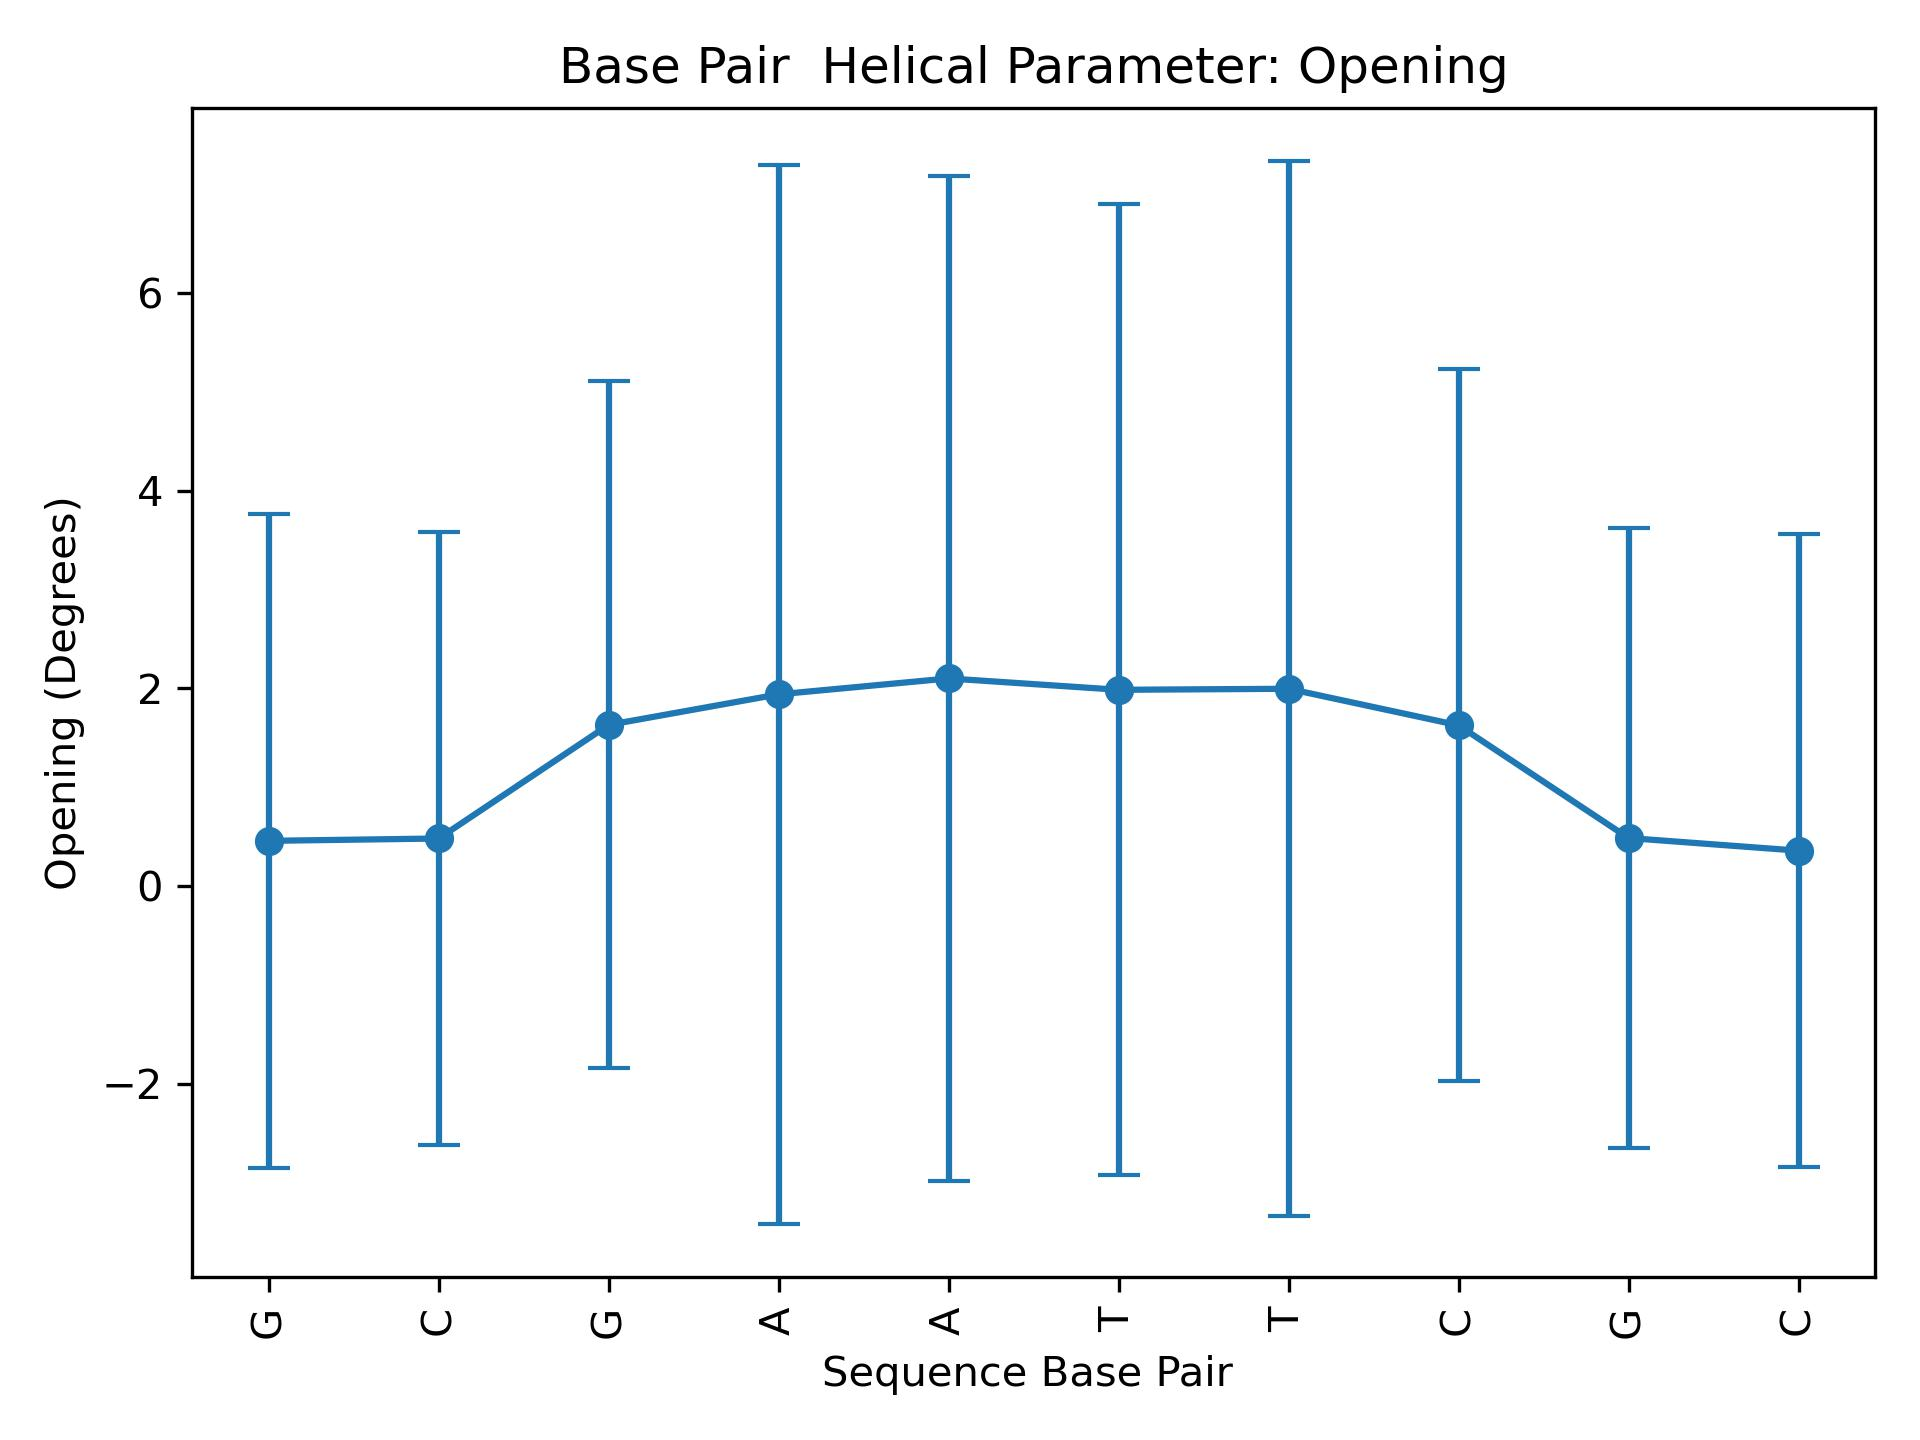

Source data for this figure (header and first rows):
Base Pair, mean, std
G, 0.458, 3.311
C, 0.4816, 3.107
G, 1.632, 3.478
A, 1.941, 5.359
A, 2.102, 5.085
T, 1.987, 4.916
T, 1.997, 5.341
C, 1.627, 3.605
G, 0.4864, 3.134
C, 0.3584, 3.203
